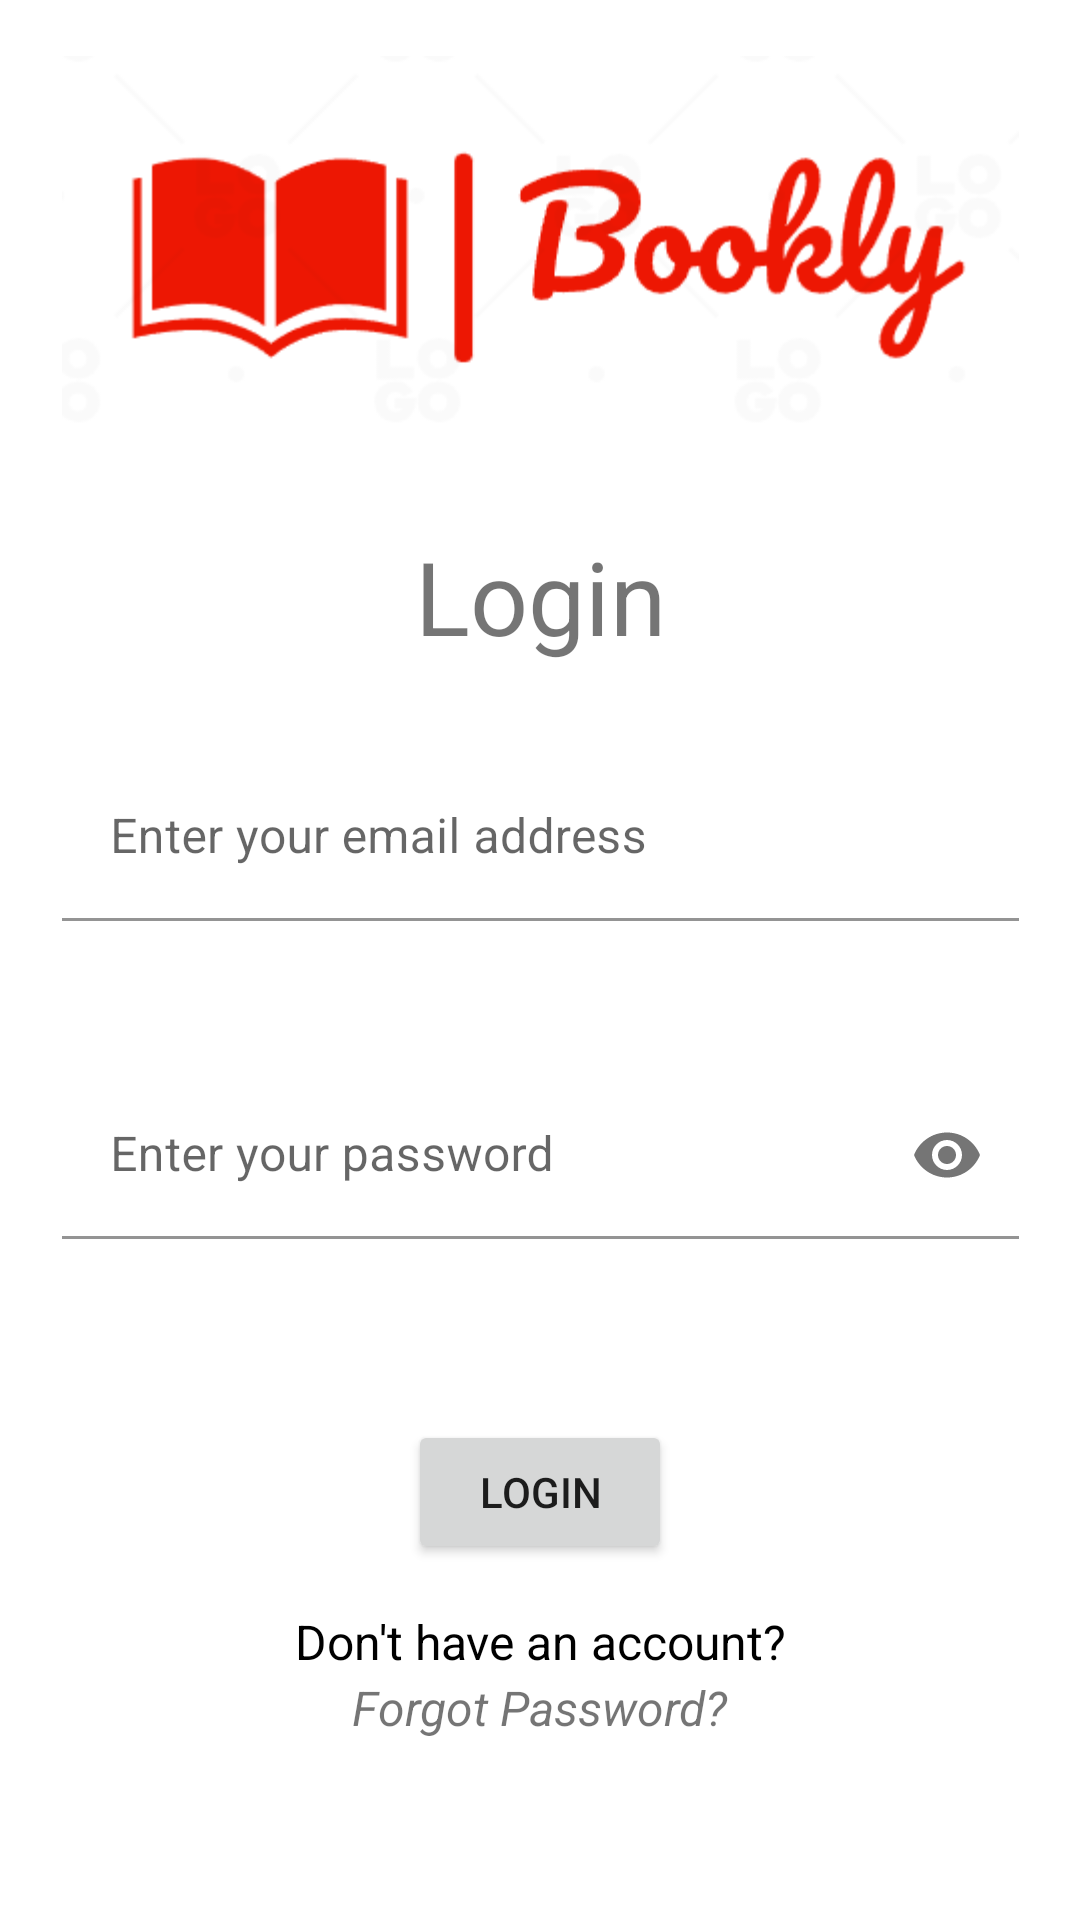

Android layout source for this screen:
<!-- AndroidManifest.xml: application theme Theme.Bookly -->
<!-- res/layout/fragment_login.xml -->
<?xml version="1.0" encoding="utf-8"?>
<layout xmlns:android="http://schemas.android.com/apk/res/android"
    xmlns:app="http://schemas.android.com/apk/res-auto"
    xmlns:tools="http://schemas.android.com/tools">

    <data>
        <variable name="loginObj" type="com.example.bookly.LoginFragment" />
    </data>

    <androidx.constraintlayout.widget.ConstraintLayout
        android:layout_width="match_parent"
        android:layout_height="match_parent"
        tools:context=".LoginFragment">

        <ImageView
            android:id="@+id/imageView"
            android:layout_width="319dp"
            android:layout_height="130dp"
            android:layout_marginTop="16dp"
            android:src="@drawable/app_logo"
            app:layout_constraintEnd_toEndOf="parent"
            app:layout_constraintHorizontal_bias="0.5"
            app:layout_constraintStart_toStartOf="parent"
            app:layout_constraintTop_toTopOf="parent" />

        <TextView
            android:id="@+id/textView"
            android:layout_width="wrap_content"
            android:layout_height="wrap_content"
            android:layout_marginTop="30dp"
            android:text="@string/login"
            android:textSize="34sp"
            app:layout_constraintEnd_toEndOf="parent"
            app:layout_constraintHorizontal_bias="0.5"
            app:layout_constraintStart_toStartOf="parent"
            app:layout_constraintTop_toBottomOf="@+id/imageView" />


        <com.google.android.material.textfield.TextInputLayout
            android:id="@+id/textInputLayoutEmail"
            android:layout_width="319dp"
            android:layout_height="wrap_content"
            android:layout_marginTop="30dp"
            app:errorEnabled="true"
            app:layout_constraintEnd_toEndOf="parent"
            app:layout_constraintStart_toStartOf="parent"
            app:layout_constraintTop_toBottomOf="@+id/textView"
            app:startIconDrawable="@drawable/ic_email">

            <com.google.android.material.textfield.TextInputEditText
                android:id="@+id/editText_email"
                android:layout_width="match_parent"
                android:layout_height="wrap_content"
                android:background="@color/white"
                android:hint="@string/email" />
        </com.google.android.material.textfield.TextInputLayout>


        <com.google.android.material.textfield.TextInputLayout
            android:id="@+id/textInputLayoutPassword"
            android:layout_width="319dp"
            android:layout_height="wrap_content"
            android:layout_marginTop="30dp"
            app:errorEnabled="true"
            app:layout_constraintEnd_toEndOf="parent"
            app:layout_constraintStart_toStartOf="parent"
            app:layout_constraintTop_toBottomOf="@+id/textInputLayoutEmail"
            app:passwordToggleEnabled="true"
            app:startIconDrawable="@drawable/ic_password">

            <com.google.android.material.textfield.TextInputEditText
                android:id="@+id/editText_password"
                android:layout_width="match_parent"
                android:layout_height="wrap_content"
                android:background="@color/white"
                android:hint="@string/password"
                android:inputType="textPassword" />
        </com.google.android.material.textfield.TextInputLayout>

        <Button
            android:id="@+id/button_login"
            android:layout_width="wrap_content"
            android:layout_height="wrap_content"
            android:layout_marginTop="40dp"
            android:text="@string/login"
            app:layout_constraintEnd_toEndOf="parent"
            app:layout_constraintHorizontal_bias="0.5"
            app:layout_constraintStart_toStartOf="parent"
            app:layout_constraintTop_toBottomOf="@+id/textInputLayoutPassword" />

        <TextView
            android:id="@+id/textView_goToRegister"
            android:layout_width="wrap_content"
            android:layout_height="wrap_content"
            android:layout_marginTop="15dp"
            android:text="@string/go_signup"
            android:textColor="@color/black"
            android:textSize="16sp"
            app:layout_constraintEnd_toEndOf="parent"
            app:layout_constraintHorizontal_bias="0.5"
            app:layout_constraintStart_toStartOf="parent"
            app:layout_constraintTop_toBottomOf="@+id/button_login" />

        <TextView
            android:id="@+id/textView_forgotPassword"
            android:layout_width="wrap_content"
            android:layout_height="wrap_content"
            android:layout_marginBottom="60dp"
            android:text="@string/forgot_password"
            android:onClick="@{() -> loginObj.resetPassword()}"
            android:textSize="16sp"
            android:textStyle="italic"
            app:layout_constraintBottom_toBottomOf="parent"
            app:layout_constraintEnd_toEndOf="parent"
            app:layout_constraintHorizontal_bias="0.5"
            app:layout_constraintStart_toStartOf="parent" />

    </androidx.constraintlayout.widget.ConstraintLayout>
</layout>
<!-- resources referenced by this layout -->
<resources>
  <color name="black">#FF000000</color>
  <color name="white">#FFFFFFFF</color>
  <!-- drawable app_logo: png bitmap (drawable, 12450 bytes) -->
  <string name="email">Enter your email address</string>
  <string name="forgot_password">Forgot Password?</string>
  <string name="go_signup">Don\'t have an account?</string>
  <string name="login">Login</string>
  <string name="password">Enter your password</string>
  <style name="Theme.Bookly" parent="Theme.MaterialComponents.DayNight.DarkActionBar">
          
          <item name="colorPrimary">@color/primaryColor</item>
          <item name="colorPrimaryVariant">@color/primaryDarkColor</item>
          <item name="colorOnPrimary">@color/white</item>
          
          <item name="colorSecondary">@color/secondaryColor</item>
          <item name="colorSecondaryVariant">@color/secondaryColorDarkColor</item>
          <item name="colorOnSecondary">@color/white</item>
          
          <item name="android:statusBarColor">?attr/colorPrimaryVariant</item>
          
          <item name="windowActionBar">false</item>
          <item name="windowNoTitle">true</item>
      </style>
  <color name="primaryColor">#af2e2e</color>
  <color name="primaryDarkColor">#790006</color>
  <color name="secondaryColor">#293462</color>
  <color name="secondaryColorDarkColor">#000e37</color>
</resources>
